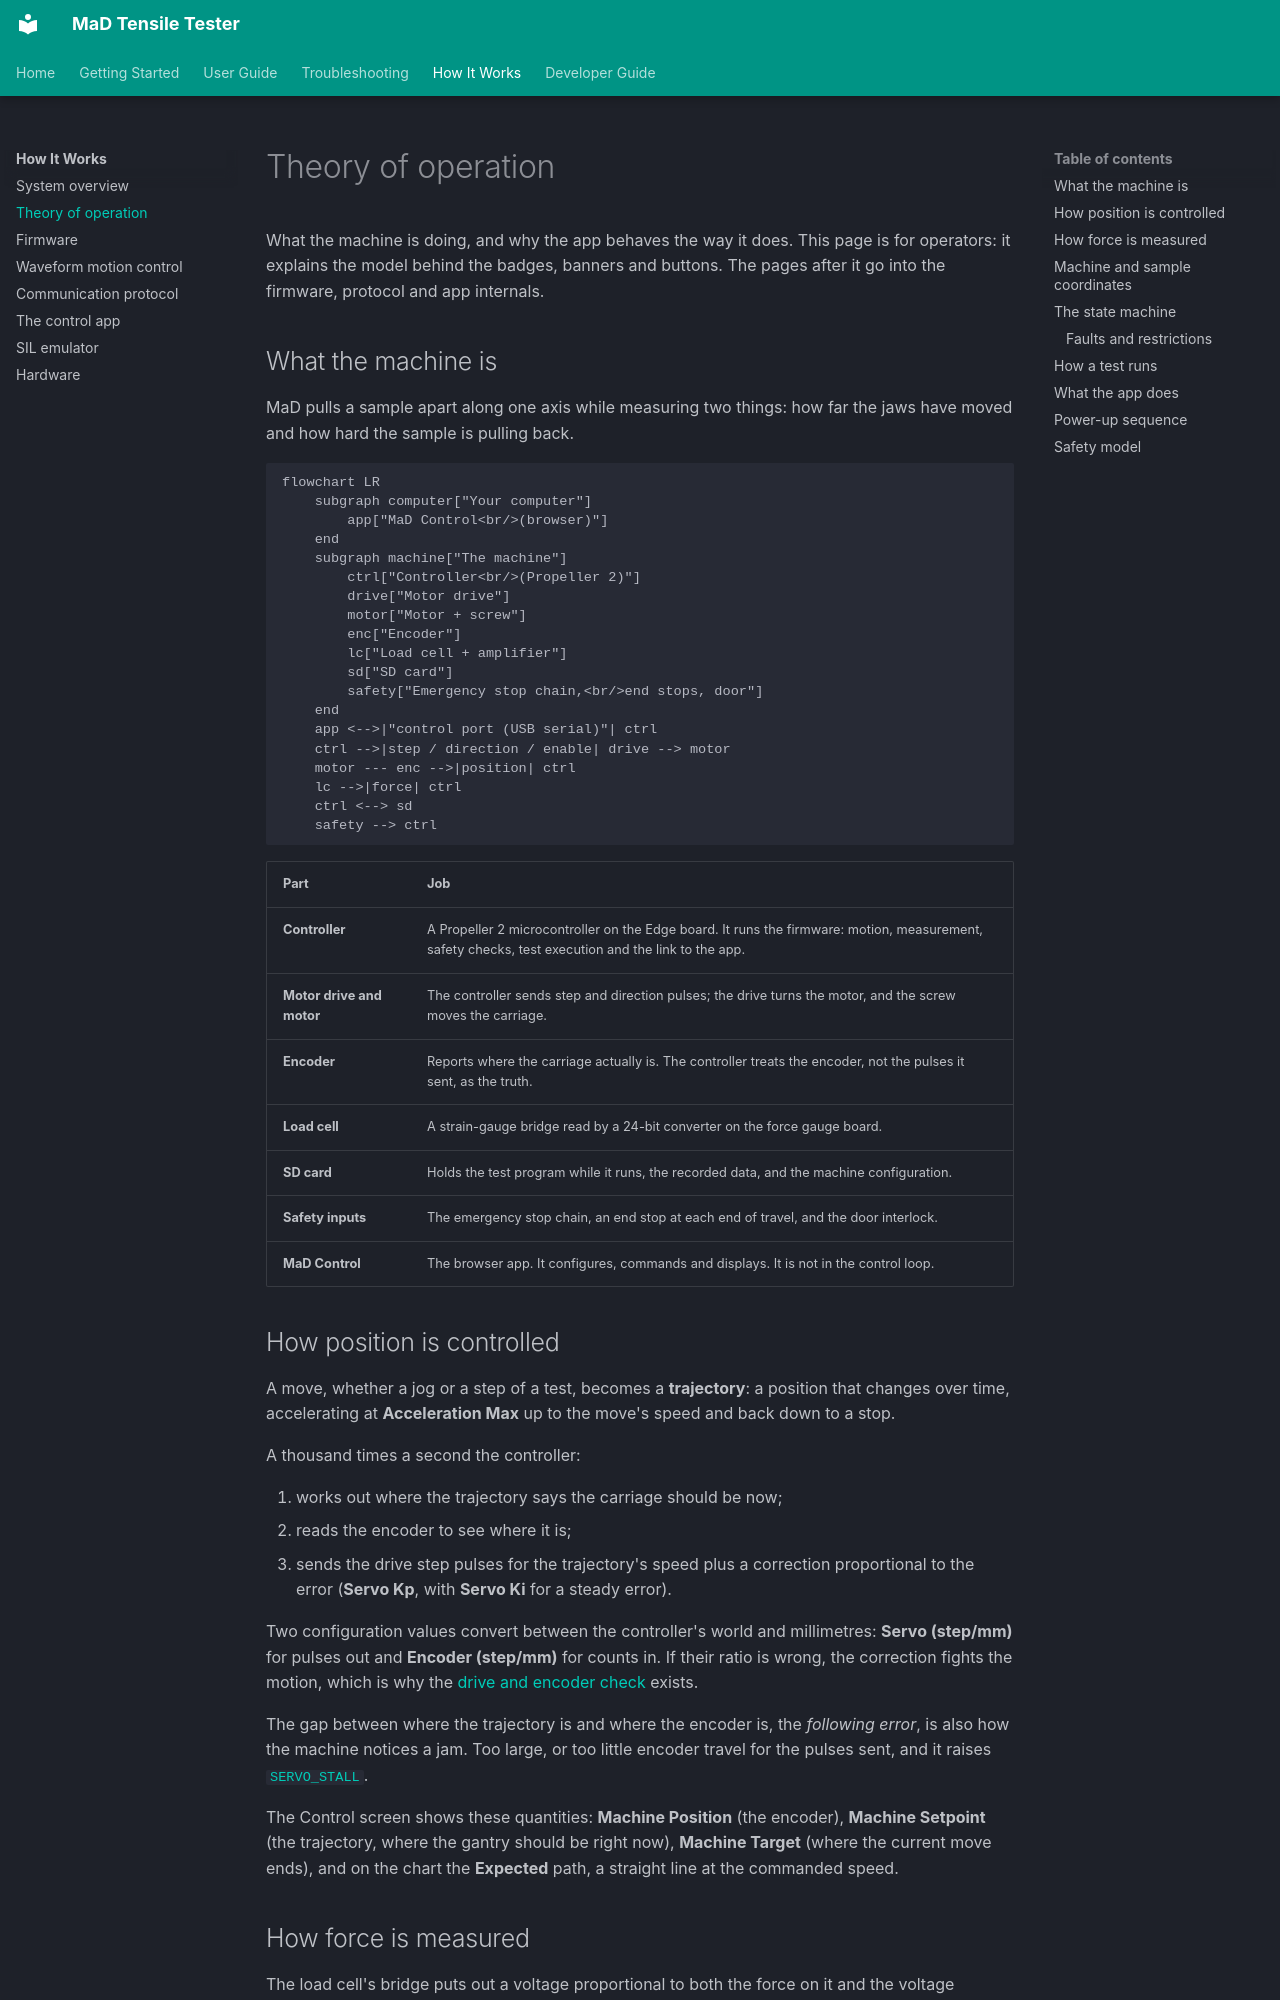

repository: RileyMcCarthy/MaD · page: how-it-works/the-machine/index.html · generator: mkdocs

# Theory of operation

What the machine is doing, and why the app behaves the way it does. This page
is for operators: it explains the model behind the badges, banners and
buttons. The pages after it go into the firmware, protocol and app internals.

## What the machine is

MaD pulls a sample apart along one axis while measuring two things: how far
the jaws have moved and how hard the sample is pulling back.

```mermaid
flowchart LR
    subgraph computer["Your computer"]
        app["MaD Control<br/>(browser)"]
    end
    subgraph machine["The machine"]
        ctrl["Controller<br/>(Propeller 2)"]
        drive["Motor drive"]
        motor["Motor + screw"]
        enc["Encoder"]
        lc["Load cell + amplifier"]
        sd["SD card"]
        safety["Emergency stop chain,<br/>end stops, door"]
    end
    app <-->|"control port (USB serial)"| ctrl
    ctrl -->|step / direction / enable| drive --> motor
    motor --- enc -->|position| ctrl
    lc -->|force| ctrl
    ctrl <--> sd
    safety --> ctrl
```

| Part | Job |
|---|---|
| **Controller** | A Propeller 2 microcontroller on the Edge board. It runs the firmware: motion, measurement, safety checks, test execution and the link to the app. |
| **Motor drive and motor** | The controller sends step and direction pulses; the drive turns the motor, and the screw moves the carriage. |
| **Encoder** | Reports where the carriage actually is. The controller treats the encoder, not the pulses it sent, as the truth. |
| **Load cell** | A strain-gauge bridge read by a 24-bit converter on the force gauge board. |
| **SD card** | Holds the test program while it runs, the recorded data, and the machine configuration. |
| **Safety inputs** | The emergency stop chain, an end stop at each end of travel, and the door interlock. |
| **MaD Control** | The browser app. It configures, commands and displays. It is not in the control loop. |

## How position is controlled

A move, whether a jog or a step of a test, becomes a **trajectory**: a
position that changes over time, accelerating at **Acceleration Max** up to the
move's speed and back down to a stop.

A thousand times a second the controller:

1. works out where the trajectory says the carriage should be now;
2. reads the encoder to see where it is;
3. sends the drive step pulses for the trajectory's speed plus a correction
   proportional to the error (**Servo Kp**, with **Servo Ki** for a steady
   error).

Two configuration values convert between the controller's world and
millimetres: **Servo (step/mm)** for pulses out and **Encoder (step/mm)** for
counts in. If their ratio is wrong, the correction fights the motion, which is
why the [drive and encoder check](../user-guide/motor-calibration.md) exists.

The gap between where the trajectory is and where the encoder is, the
*following error*, is also how the machine notices a jam. Too large, or too
little encoder travel for the pulses sent, and it raises
[`SERVO_STALL`](../troubleshooting/faults.md#servo_stall).

The Control screen shows these quantities: **Machine Position** (the
encoder), **Machine Setpoint** (the trajectory, where the gantry should be
right now), **Machine Target** (where the current move ends), and on the chart
the **Expected** path, a straight line at the commanded speed.
